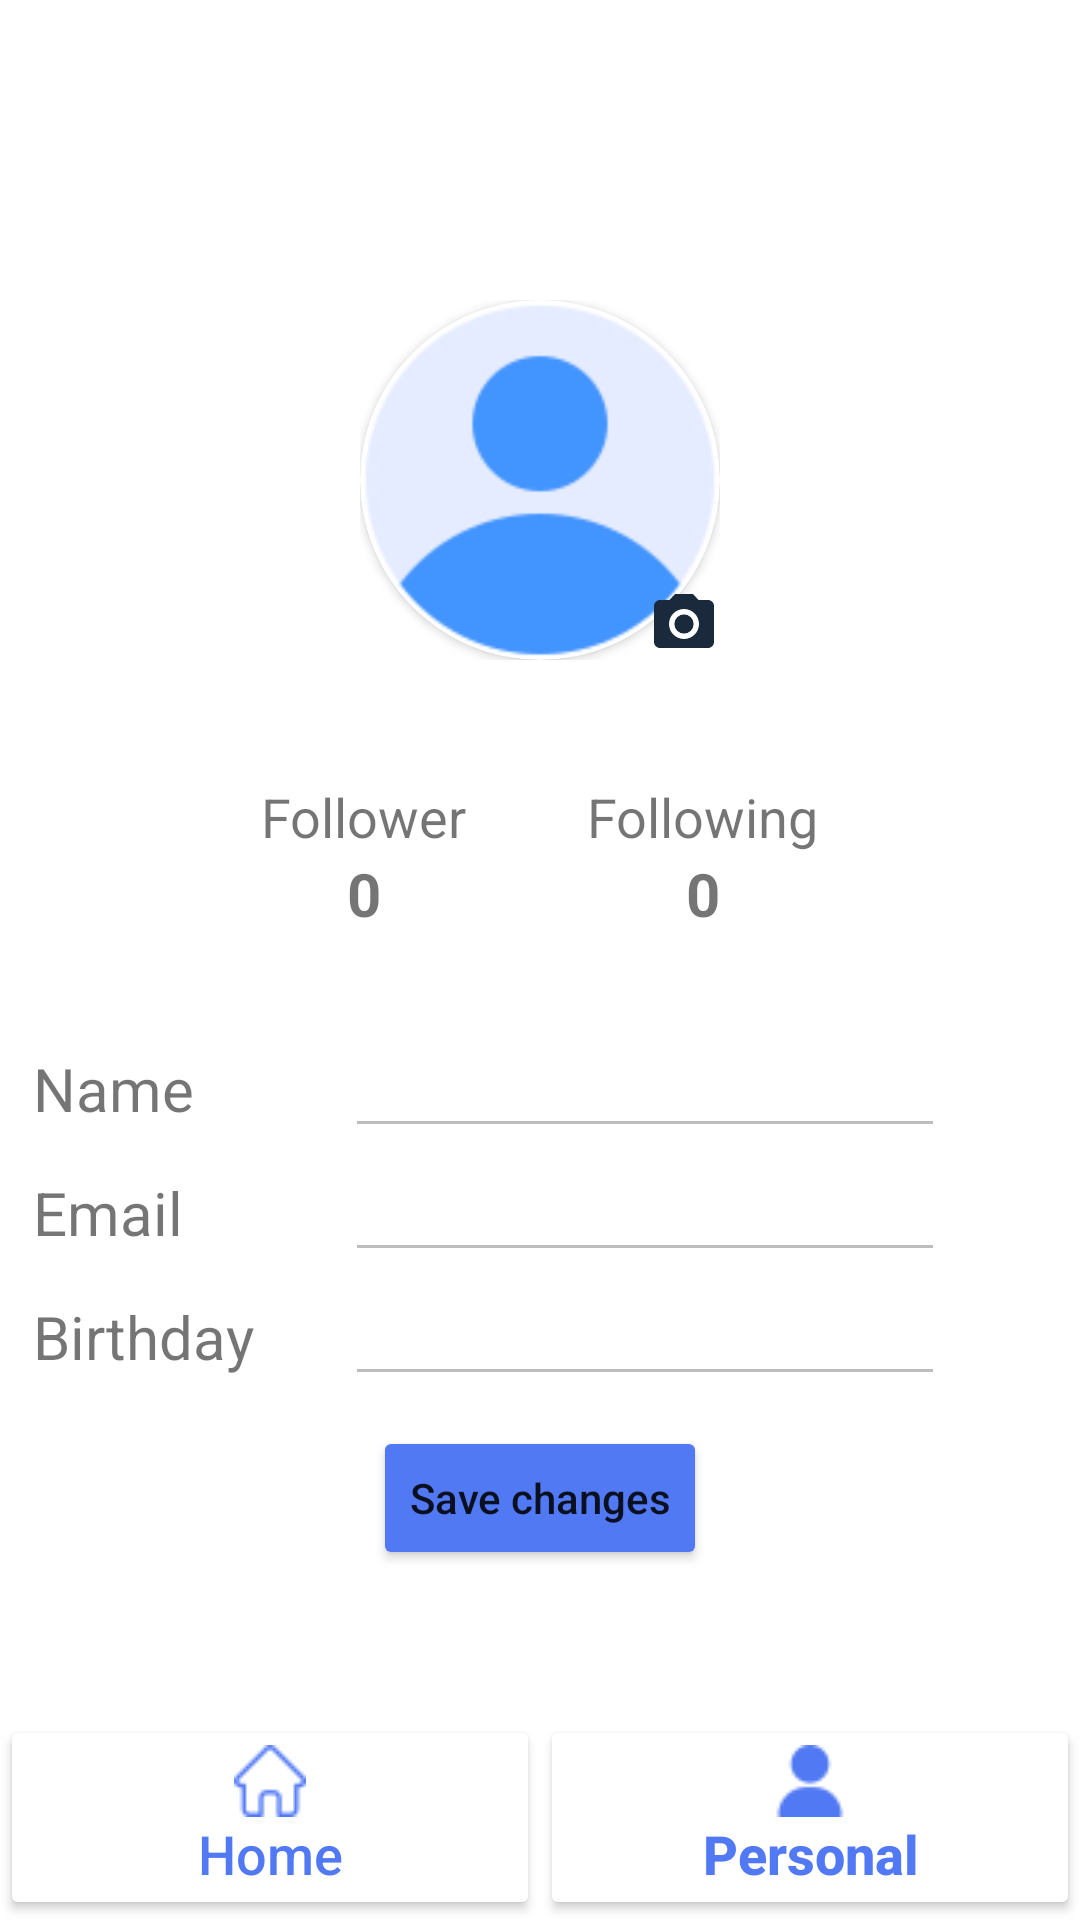

Layout XML and referenced resources for this Android screen:
<!-- AndroidManifest.xml: application theme Theme.BlogApp -->
<!-- res/layout/fragment_my_profile.xml -->
<?xml version="1.0" encoding="utf-8"?>
<layout
    xmlns:android="http://schemas.android.com/apk/res/android"
    xmlns:tools="http://schemas.android.com/tools"
    xmlns:app="http://schemas.android.com/apk/res-auto">
    <data>
        <variable
            name="user"
            type="com.example.blogapp.model.User" />
    </data>
    <LinearLayout
        android:layout_width="match_parent"
        android:layout_height="match_parent"
        android:orientation="vertical"
        tools:context=".view.MyProfileFragment">

        <LinearLayout
            android:id="@+id/layout_my_profile"
            android:layout_width="match_parent"
            android:layout_height="match_parent"
            android:orientation="vertical"
            android:layout_weight="1">
            <LinearLayout
                android:paddingTop="100dp"
                android:layout_width="match_parent"
                android:layout_height="wrap_content"
                android:orientation="vertical"
                android:layout_weight="1">
                <RelativeLayout
                    android:layout_width="wrap_content"
                    android:layout_height="wrap_content"
                    android:layout_gravity="center">
                    <androidx.cardview.widget.CardView
                        android:id="@+id/cv_ava_mp"
                        android:layout_width="wrap_content"
                        android:layout_height="wrap_content"
                        android:layout_centerHorizontal="true"
                        android:innerRadius="0dp"
                        android:shape="ring"
                        app:cardCornerRadius="120dp">
                        <com.google.android.material.imageview.ShapeableImageView
                            android:id="@+id/iv_ava_mp"
                            android:layout_width="120dp"
                            android:layout_height="120dp"
                            android:layout_alignParentTop="true"
                            android:layout_centerHorizontal="true"
                            android:scaleType="centerCrop"
                            android:src="@drawable/person_avatar"
                            app:shapeAppearanceOverlay="@style/circleImageView" />
                    </androidx.cardview.widget.CardView>
                    <ImageView
                        android:id="@+id/but_change_ava_mp"
                        android:layout_width="wrap_content"
                        android:layout_height="wrap_content"
                        android:layout_alignRight="@id/cv_ava_mp"
                        android:layout_alignBottom="@id/cv_ava_mp"
                        android:elevation="30dp"
                        android:src="@drawable/ic_baseline_photo_camera_24" />
                </RelativeLayout>
                <TableLayout
                    android:layout_width="wrap_content"
                    android:layout_height="wrap_content"
                    android:layout_gravity="center"
                    android:layout_marginTop="40dp">
                    <TableRow>
                        <TextView
                            android:layout_marginRight="40dp"
                            android:text="Follower"
                            android:textSize="18sp" />
                        <TextView
                            android:text="Following"
                            android:textSize="18sp" />
                    </TableRow>
                    <TableRow>
                        <TextView
                            android:id="@+id/tv_num_follower_mp"
                            android:layout_marginRight="40dp"
                            android:text="0"
                            android:textStyle="bold"
                            android:textAlignment="center"
                            android:textSize="20dp"/>
                        <TextView
                            android:id="@+id/tv_num_following_mp"
                            android:text="0"
                            android:textStyle="bold"
                            android:textAlignment="center"
                            android:textSize="20dp" />
                    </TableRow>
                </TableLayout>
                <TableLayout
                    android:layout_width="wrap_content"
                    android:layout_height="wrap_content"
                    android:layout_gravity="center"
                    android:layout_marginTop="30dp">
                    <TableRow>
                        <TextView
                            android:layout_marginRight="30dp"
                            android:text="Name"
                            android:textSize="20dp" />
                        <EditText
                            android:id="@+id/et_name_mp"
                            android:layout_width="200dp"
                            android:layout_marginRight="10dp"
                            android:enabled="false"
                            android:text="@{user.name}"
                            android:textAlignment="center"
                            android:textColor="@color/black" />
                        <ImageButton
                            android:id="@+id/but_modify_name_mp"
                            android:layout_width="wrap_content"
                            android:layout_height="wrap_content"
                            android:layout_gravity="center"
                            android:backgroundTint="@color/white"
                            android:src="@drawable/ic_baseline_mode_edit_24" />
                    </TableRow>
                    <TableRow>
                        <TextView
                            android:layout_marginRight="30dp"
                            android:text="Email"
                            android:textSize="20dp" />
                        <EditText
                            android:id="@+id/et_email_mp"
                            android:layout_width="200dp"
                            android:layout_marginRight="10dp"
                            android:enabled="false"
                            android:text="@{user.email}"
                            android:textAlignment="center"
                            android:textColor="@color/black" />
                        <ImageButton
                            android:id="@+id/but_modify_email_mp"
                            android:layout_gravity="center"
                            android:backgroundTint="@color/white"
                            android:src="@drawable/ic_baseline_mode_edit_24" />
                    </TableRow>
                    <TableRow>
                        <TextView
                            android:layout_marginRight="30dp"
                            android:text="Birthday"
                            android:textSize="20dp" />
                        <EditText
                            android:id="@+id/et_birthday_mp"
                            android:layout_width="200dp"
                            android:layout_marginRight="10dp"
                            android:enabled="false"
                            android:text="@{user.birthday}"
                            android:textAlignment="center"
                            android:textColor="@color/black" />
                        <ImageButton
                            android:id="@+id/but_modify_birthday_mp"
                            android:layout_gravity="center"
                            android:backgroundTint="@color/white"
                            android:src="@drawable/ic_baseline_mode_edit_24" />
                    </TableRow>
                </TableLayout>
                <Button
                    android:id="@+id/but_save_mp"
                    android:layout_width="wrap_content"
                    android:layout_height="wrap_content"
                    android:layout_gravity="center"
                    android:layout_marginTop="10dp"
                    android:backgroundTint="@color/main_color"
                    android:text="Save changes"
                    android:textAllCaps="false" />
            </LinearLayout>
            <LinearLayout
                android:layout_width="match_parent"
                android:layout_height="wrap_content"
                android:orientation="horizontal">
                <Button
                    android:id="@+id/btn_home"
                    android:layout_width="0dp"
                    android:layout_height="wrap_content"
                    android:layout_weight="1"
                    android:backgroundTint="@color/white"
                    android:drawableTop="@drawable/ic_home_outline"
                    android:text="Home"
                    android:textAllCaps="false"
                    android:textColor="@color/main_color"
                    android:textSize="18sp" />
                <Button
                    android:id="@+id/btn_personal"
                    android:layout_width="0dp"
                    android:layout_height="wrap_content"
                    android:layout_weight="1"
                    android:backgroundTint="@color/white"
                    android:drawableTop="@drawable/ic_personal"
                    android:text="Personal"
                    android:textAllCaps="false"
                    android:textColor="@color/main_color"
                    android:textSize="18sp"
                    android:textStyle="bold" />
            </LinearLayout>
        </LinearLayout>
    </LinearLayout>
</layout>
<!-- resources referenced by this layout -->
<resources>
  <color name="black">#212A3E</color>
  <color name="main_color">#5279F4</color>
  <color name="white">#FFFFFFFF</color>
  <!-- drawable ic_baseline_photo_camera_24 (drawable) -->
  <vector android:height="24dp" android:tint="#1A2A3C"
      android:viewportHeight="24" android:viewportWidth="24"
      android:width="24dp" xmlns:android="http://schemas.android.com/apk/res/android">
      <path android:fillColor="@android:color/white" android:pathData="M12,12m-3.2,0a3.2,3.2 0,1 1,6.4 0a3.2,3.2 0,1 1,-6.4 0"/>
      <path android:fillColor="@android:color/white" android:pathData="M9,2L7.17,4L4,4c-1.1,0 -2,0.9 -2,2v12c0,1.1 0.9,2 2,2h16c1.1,0 2,-0.9 2,-2L22,6c0,-1.1 -0.9,-2 -2,-2h-3.17L15,2L9,2zM12,17c-2.76,0 -5,-2.24 -5,-5s2.24,-5 5,-5 5,2.24 5,5 -2.24,5 -5,5z"/>
  </vector>
  <!-- drawable ic_home_outline: png bitmap (drawable, 1346 bytes) -->
  <!-- drawable ic_personal: png bitmap (drawable, 1294 bytes) -->
  <!-- drawable person_avatar: png bitmap (drawable, 7610 bytes) -->
  <style name="circleImageView">
          <item name="cornerFamily">rounded</item>
          <item name="cornerSize">50%</item>
      </style>
  <style name="Theme.BlogApp" parent="Theme.MaterialComponents.DayNight.DarkActionBar">
          
          <item name="colorPrimary">@color/main_color</item>
          <item name="colorPrimaryVariant">@color/purple_700</item>
          <item name="colorOnPrimary">@color/white</item>
          
          <item name="colorSecondary">@color/teal_200</item>
          <item name="colorSecondaryVariant">@color/teal_700</item>
          <item name="colorOnSecondary">@color/black</item>
          
          <item name="android:statusBarColor">?attr/colorPrimaryVariant</item>
          
          <item name="colorAccent">#52B8E6</item>
      </style>
  <color name="purple_700">#FF3700B3</color>
  <color name="teal_200">#FF03DAC5</color>
  <color name="teal_700">#FF018786</color>
</resources>
